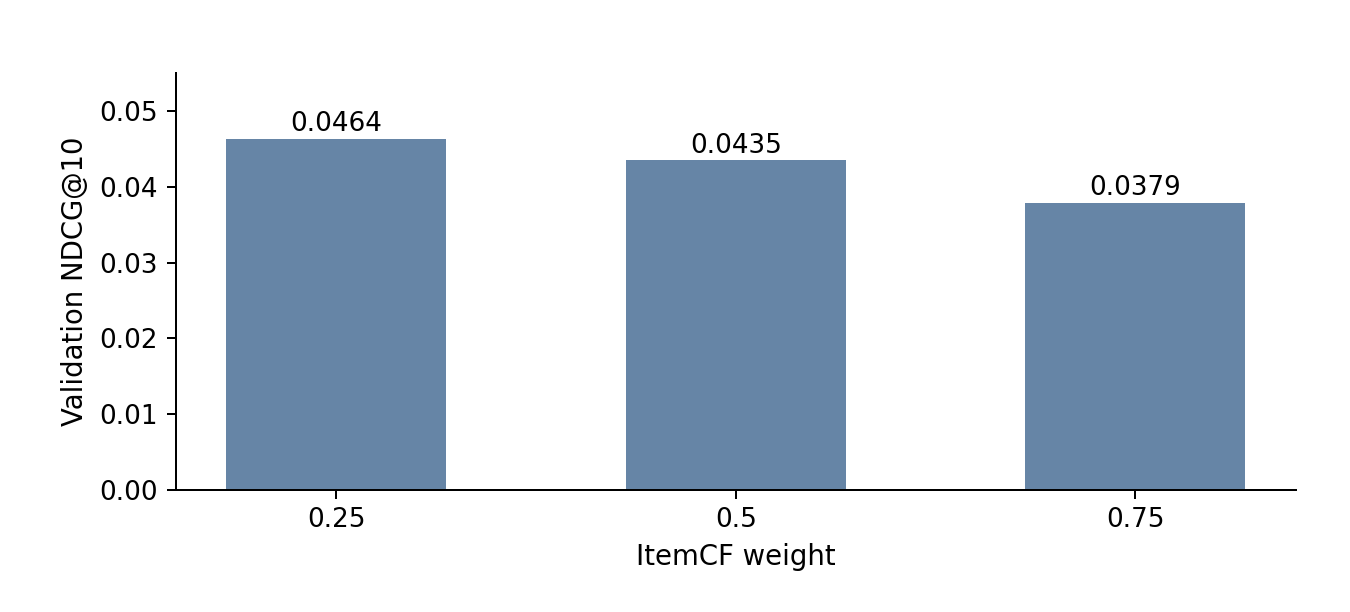

Source data for this figure (header and first rows):
itemcf_weight, validation_ndcg_at_10
0.25, 0.04638
0.5, 0.04351
0.75, 0.03787
